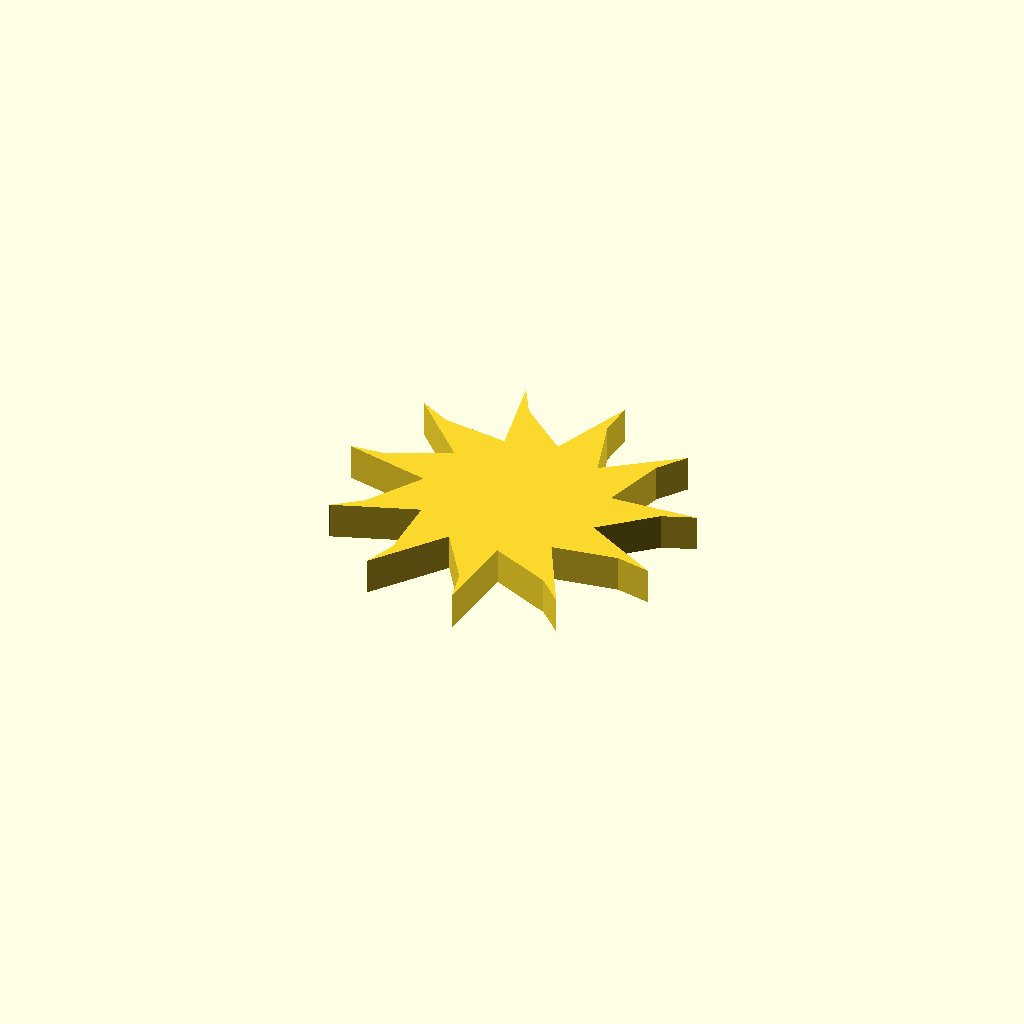
Cell 1: the model at its default parameters.
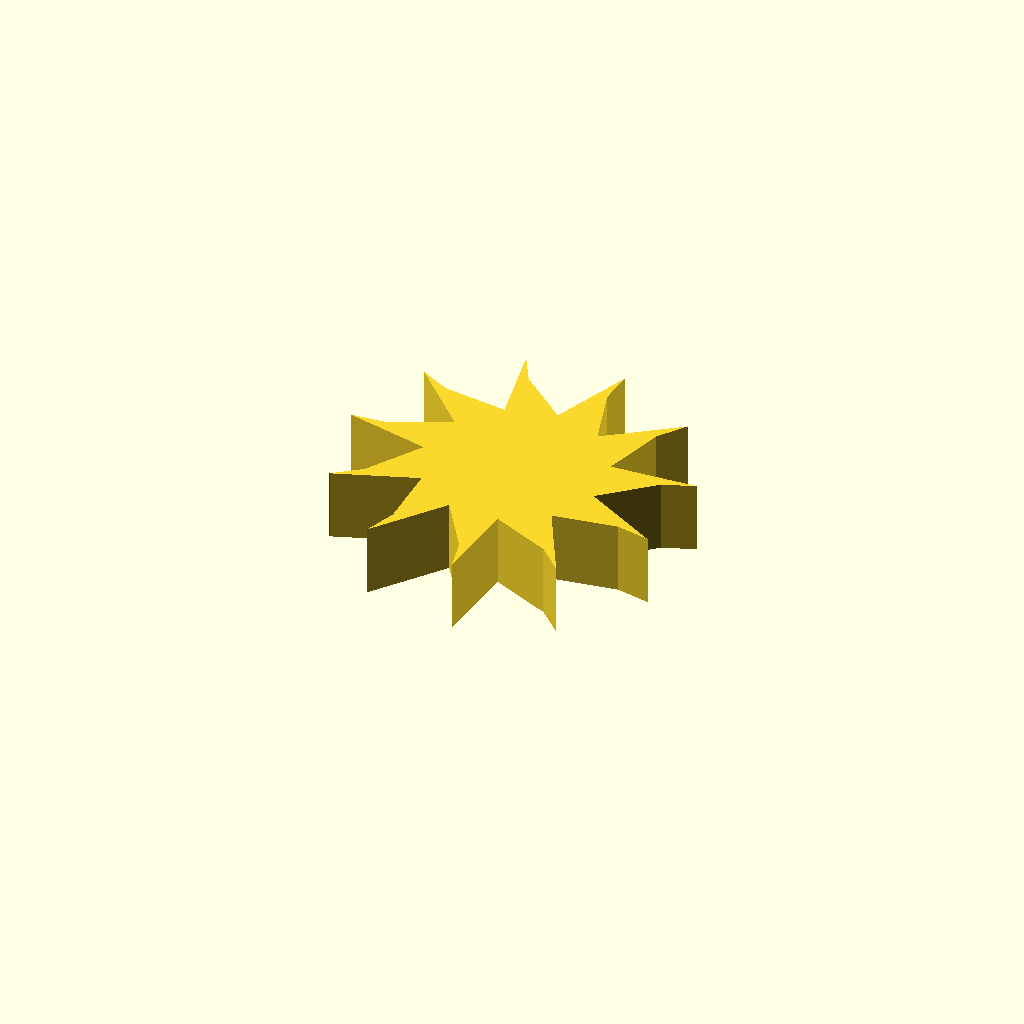
Cell 2: the same model with profile_height = 12.
All cells are drawn from one camera (rotation 55°, 0°, 25°, orthographic, colour scheme Cornfield), so only the parameter changes between them.
The OpenSCAD source (optional_data/data/sketch1/fanrotors/part_0058.scad):
$fn = 32;

// ----------------------------------------------------------------------
// Fan rotor section: 11 blades, 15 mm hub radius, 14 mm blades
// ----------------------------------------------------------------------

// --- parameters (mm) ---
profile_height = 6;       // extrusion height
profile_points = 33;      // points of the closed outline

profile = [[43.739, 26.326], [51.893, 33.531], [57.179, 35.564], [42.776, 34.723], [45.74, 45.192], [49.088, 49.76], [37.426, 41.266], [34.259, 51.675], [34.605, 57.329], [29.387, 43.877], [21.095, 50.923], [18.331, 55.866], [21.213, 41.729], [10.429, 43.173], [5.43, 45.836], [15.498, 35.502], [5.645, 30.886], [0, 30.424], [14.057, 27.174], [8.263, 17.964], [3.764, 14.523], [17.347, 19.388], [17.452, 8.508], [15.528, 3.182], [24.324, 14.618], [30.295, 5.522], [31.555, 0], [32.772, 14.376], [42.713, 9.953], [46.759, 5.989], [40.01, 18.741], [50.765, 20.394], [56.311, 19.247]];  // single closed polygon, 33 points, counter clockwise

// --- the one profile operation ---
linear_extrude(height = profile_height) polygon(points = profile);
Parameter table extracted from the source (name, type, default, range or options):
profile_height: number, default 6
profile_points: number, default 33
